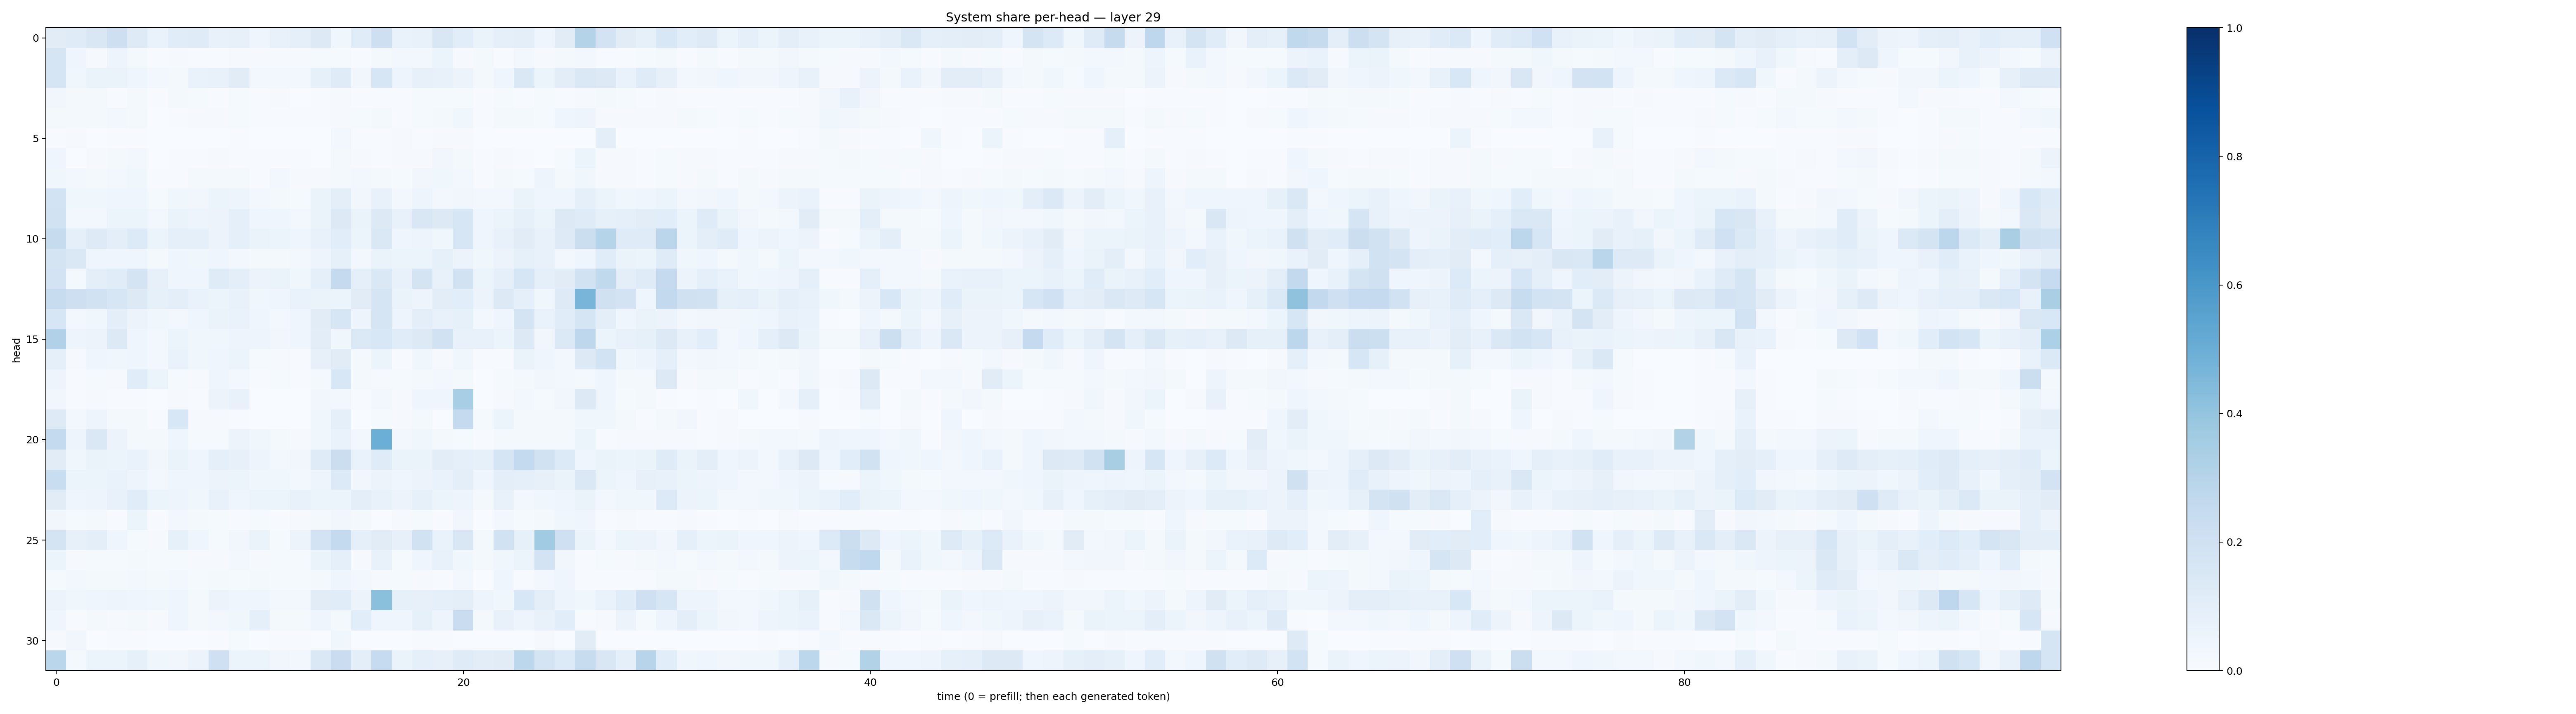

Values plotted in this chart, from the file beside it:
0.11249701, 0.11908499, 0.15137671, 0.21462134, 0.12385251, 0.06871833, 0.11362231, 0.11765687, 0.0730191, 0.081999734, 0.04654997, 0.077952586, 0.09027799, 0.1308434, 0.03749808, 0.11634241, 0.21186244, 0.06716285, 0.07293428, 0.15015112, 0.10905841, 0.06329181, 0.09253912, 0.10048045
0.1668, 0.04481, 0.008325, 0.04916, 0.02018, 0.005111, 0.01125, 0.006155, 0.007357, 0.009405, 0.00933, 0.009911, 0.008198, 0.01261, 0.01285, 0.006416, 0.01625, 0.02691, 0.0253, 0.05329, 0.01108, 0.01742, 0.007742, 0.02405
0.1686, 0.03724, 0.06384, 0.06429, 0.04242, 0.03066, 0.01742, 0.06722, 0.07574, 0.1107, 0.02712, 0.02832, 0.02673, 0.08381, 0.1186, 0.03347, 0.1587, 0.05069, 0.08117, 0.07283, 0.05477, 0.02191, 0.03992, 0.1438
0.03299, 0.01742, 0.01845, 0.006347, 0.01651, 0.004003, 0.01695, 0.01426, 0.005773, 0.01496, 0.005271, 0.009441, 0.003401, 0.006827, 0.008682, 0.00397, 0.007478, 0.004665, 0.01494, 0.01448, 0.01364, 0.004298, 0.01504, 0.007645
0.02126, 0.02213, 0.01799, 0.02803, 0.01924, 0.003818, 0.006948, 0.01078, 0.01152, 0.01271, 0.006095, 0.006055, 0.006767, 0.005408, 0.01046, 0.01255, 0.02299, 0.006659, 0.01453, 0.01872, 0.03679, 0.00569, 0.01745, 0.02339
0.007229, 0.009512, 0.002424, 0.006737, 0.006037, 0.002329, 0.00178, 0.001803, 0.002733, 0.005815, 0.002206, 0.002713, 0.001491, 0.00265, 0.0253, 0.006117, 0.004751, 0.008474, 0.005237, 0.01045, 0.01004, 0.001292, 0.003505, 0.002284
0.04102, 0.002873, 0.01148, 0.01854, 0.0272, 0.003333, 0.004633, 0.007405, 0.008107, 0.006552, 0.006441, 0.007094, 0.005161, 0.003809, 0.01737, 0.01084, 0.007628, 0.008107, 0.01013, 0.03391, 0.0169, 0.006215, 0.01157, 0.006989
0.03571, 0.02605, 0.0211, 0.02615, 0.0369, 0.005379, 0.006478, 0.02265, 0.01866, 0.01796, 0.003931, 0.02409, 0.01157, 0.01043, 0.01845, 0.0301, 0.01753, 0.01204, 0.03168, 0.03574, 0.02507, 0.00607, 0.01933, 0.01341
0.1848, 0.03584, 0.03831, 0.04632, 0.04057, 0.01507, 0.03855, 0.03379, 0.05171, 0.04889, 0.02923, 0.02091, 0.01335, 0.06532, 0.09465, 0.03503, 0.07268, 0.02661, 0.04792, 0.02894, 0.03438, 0.02706, 0.02973, 0.06502
0.1881, 0.02982, 0.03108, 0.06159, 0.05215, 0.03092, 0.06364, 0.04859, 0.0573, 0.08851, 0.04475, 0.04425, 0.02487, 0.06428, 0.1282, 0.06477, 0.1289, 0.07598, 0.152, 0.1312, 0.1621, 0.04606, 0.0543, 0.08463
0.2436, 0.09308, 0.123, 0.09684, 0.1343, 0.05099, 0.08973, 0.08914, 0.05552, 0.09368, 0.06384, 0.05983, 0.04178, 0.07294, 0.1069, 0.05431, 0.1418, 0.04227, 0.04917, 0.03824, 0.1623, 0.04143, 0.07223, 0.1104
0.1776, 0.1429, 0.04194, 0.04386, 0.04413, 0.01625, 0.04307, 0.03629, 0.04311, 0.03099, 0.01625, 0.02248, 0.0249, 0.04864, 0.08324, 0.02567, 0.06436, 0.05273, 0.05426, 0.08405, 0.05794, 0.03766, 0.05505, 0.08367
0.1804, 0.02171, 0.09726, 0.1137, 0.1724, 0.08119, 0.04095, 0.04369, 0.1183, 0.09497, 0.05608, 0.06316, 0.039, 0.0909, 0.2505, 0.09129, 0.1444, 0.07377, 0.1788, 0.075, 0.1942, 0.05324, 0.09152, 0.1563
0.2346, 0.2144, 0.194, 0.1605, 0.1274, 0.08292, 0.09757, 0.0674, 0.05373, 0.07275, 0.03672, 0.04611, 0.06676, 0.06338, 0.053, 0.1111, 0.1663, 0.06615, 0.04823, 0.103, 0.1092, 0.0552, 0.1322, 0.09011
0.1584, 0.0236, 0.03882, 0.09486, 0.05517, 0.03602, 0.02508, 0.04553, 0.06251, 0.07023, 0.04516, 0.02598, 0.03998, 0.1098, 0.1613, 0.05024, 0.1689, 0.04939, 0.09888, 0.07633, 0.08511, 0.02683, 0.04063, 0.1781
0.3198, 0.04902, 0.05574, 0.1314, 0.04302, 0.02856, 0.0603, 0.03862, 0.03815, 0.04737, 0.04875, 0.03198, 0.04416, 0.1036, 0.03668, 0.1383, 0.1532, 0.1162, 0.1304, 0.1909, 0.0705, 0.07455, 0.05423, 0.132
0.08775, 0.01053, 0.04466, 0.03754, 0.04433, 0.02969, 0.06918, 0.03884, 0.03984, 0.06019, 0.01218, 0.01124, 0.003918, 0.07965, 0.1098, 0.02024, 0.0618, 0.007779, 0.03692, 0.008146, 0.03872, 0.006535, 0.005115, 0.06421
0.0494, 0.005561, 0.01306, 0.01136, 0.1163, 0.05192, 0.01264, 0.008195, 0.04506, 0.02915, 0.005125, 0.01279, 0.005007, 0.0199, 0.1543, 0.0172, 0.008311, 0.01207, 0.01639, 0.0238, 0.01671, 0.002818, 0.01468, 0.01938
0.03492, 0.005942, 0.01093, 0.005388, 0.003963, 0.002484, 0.01046, 0.007168, 0.05564, 0.07774, 0.002265, 0.001115, 0.001855, 0.03152, 0.02391, 0.004303, 0.02785, 0.00944, 0.03995, 0.04314, 0.3451, 0.003772, 0.01061, 0.02473
0.1245, 0.03076, 0.05052, 0.02283, 0.02046, 0.007144, 0.1527, 0.009667, 0.01024, 0.004146, 0.002087, 0.001169, 0.002288, 0.03519, 0.08875, 0.003832, 0.01396, 0.009807, 0.01997, 0.002492, 0.251, 0.01243, 0.06014, 0.01883
0.2558, 0.04829, 0.1461, 0.05736, 0.02338, 0.02271, 0.0429, 0.01423, 0.01247, 0.05646, 0.03712, 0.01736, 0.01013, 0.03743, 0.06719, 0.02603, 0.4974, 0.0264, 0.0382, 0.01771, 0.01357, 0.005022, 0.0167, 0.01725
0.1129, 0.03646, 0.06272, 0.05276, 0.06896, 0.03375, 0.06537, 0.04097, 0.08743, 0.08087, 0.04776, 0.0285, 0.03248, 0.1204, 0.2225, 0.06794, 0.1184, 0.06491, 0.06287, 0.1044, 0.08788, 0.08229, 0.171, 0.2549
0.2305, 0.05146, 0.05159, 0.07003, 0.04721, 0.02812, 0.04285, 0.04326, 0.05822, 0.0588, 0.03619, 0.03735, 0.02661, 0.04791, 0.1339, 0.03329, 0.05536, 0.03938, 0.05652, 0.06672, 0.09769, 0.04626, 0.0995, 0.09051
0.111, 0.04167, 0.04689, 0.07162, 0.1154, 0.05137, 0.0475, 0.03802, 0.07377, 0.04308, 0.05317, 0.05997, 0.07115, 0.0617, 0.05094, 0.09934, 0.07497, 0.05648, 0.08314, 0.06131, 0.04912, 0.02314, 0.07118, 0.02466
0.03467, 0.01191, 0.01915, 0.005204, 0.05326, 0.0065, 0.024, 0.01756, 0.01342, 0.006875, 0.01322, 0.004159, 0.00941, 0.02326, 0.03401, 0.02002, 0.003495, 0.01029, 0.01537, 0.006003, 0.03307, 0.002619, 0.03072, 0.01195
0.1741, 0.07945, 0.0984, 0.04549, 0.01344, 0.008024, 0.0835, 0.03916, 0.01473, 0.03412, 0.06498, 0.01436, 0.05684, 0.1819, 0.2553, 0.09021, 0.1104, 0.08163, 0.1903, 0.0692, 0.1488, 0.02085, 0.1932, 0.08575
0.05099, 0.01142, 0.01452, 0.01398, 0.01869, 0.01517, 0.01358, 0.008422, 0.009175, 0.02363, 0.009499, 0.01181, 0.01172, 0.0633, 0.08726, 0.008929, 0.07708, 0.015, 0.03914, 0.07038, 0.03696, 0.01688, 0.03779, 0.06048
0.01375, 0.02939, 0.02051, 0.01989, 0.0254, 0.01563, 0.02983, 0.01516, 0.02141, 0.01262, 0.01681, 0.01443, 0.01349, 0.02175, 0.04191, 0.02659, 0.01007, 0.01271, 0.01028, 0.007524, 0.02376, 0.003396, 0.04587, 0.007188
0.05584, 0.03826, 0.04391, 0.05038, 0.04521, 0.03843, 0.03932, 0.02145, 0.05811, 0.03975, 0.0448, 0.03103, 0.02723, 0.1101, 0.1139, 0.056, 0.4187, 0.08552, 0.08033, 0.09362, 0.09725, 0.0489, 0.03818, 0.154
0.04674, 0.004057, 0.02007, 0.008916, 0.01956, 0.01074, 0.04665, 0.02274, 0.02632, 0.03673, 0.08677, 0.01847, 0.01833, 0.04172, 0.01931, 0.109, 0.04234, 0.04468, 0.08374, 0.04796, 0.2291, 0.02294, 0.072, 0.04968
0.009998, 0.03341, 0.003312, 0.006332, 0.007743, 0.003306, 0.00206, 0.003743, 0.005491, 0.01514, 0.003002, 0.004346, 0.006492, 0.002788, 0.0381, 0.002924, 0.003877, 0.003752, 0.003993, 0.004132, 0.001633, 0.0003592, 0.003346, 0.002906
0.2853, 0.02156, 0.06114, 0.05097, 0.08471, 0.03901, 0.03452, 0.05479, 0.2062, 0.05889, 0.06223, 0.03293, 0.02514, 0.1419, 0.2283, 0.09542, 0.2482, 0.06305, 0.08964, 0.08156, 0.1201, 0.1016, 0.1127, 0.2787
